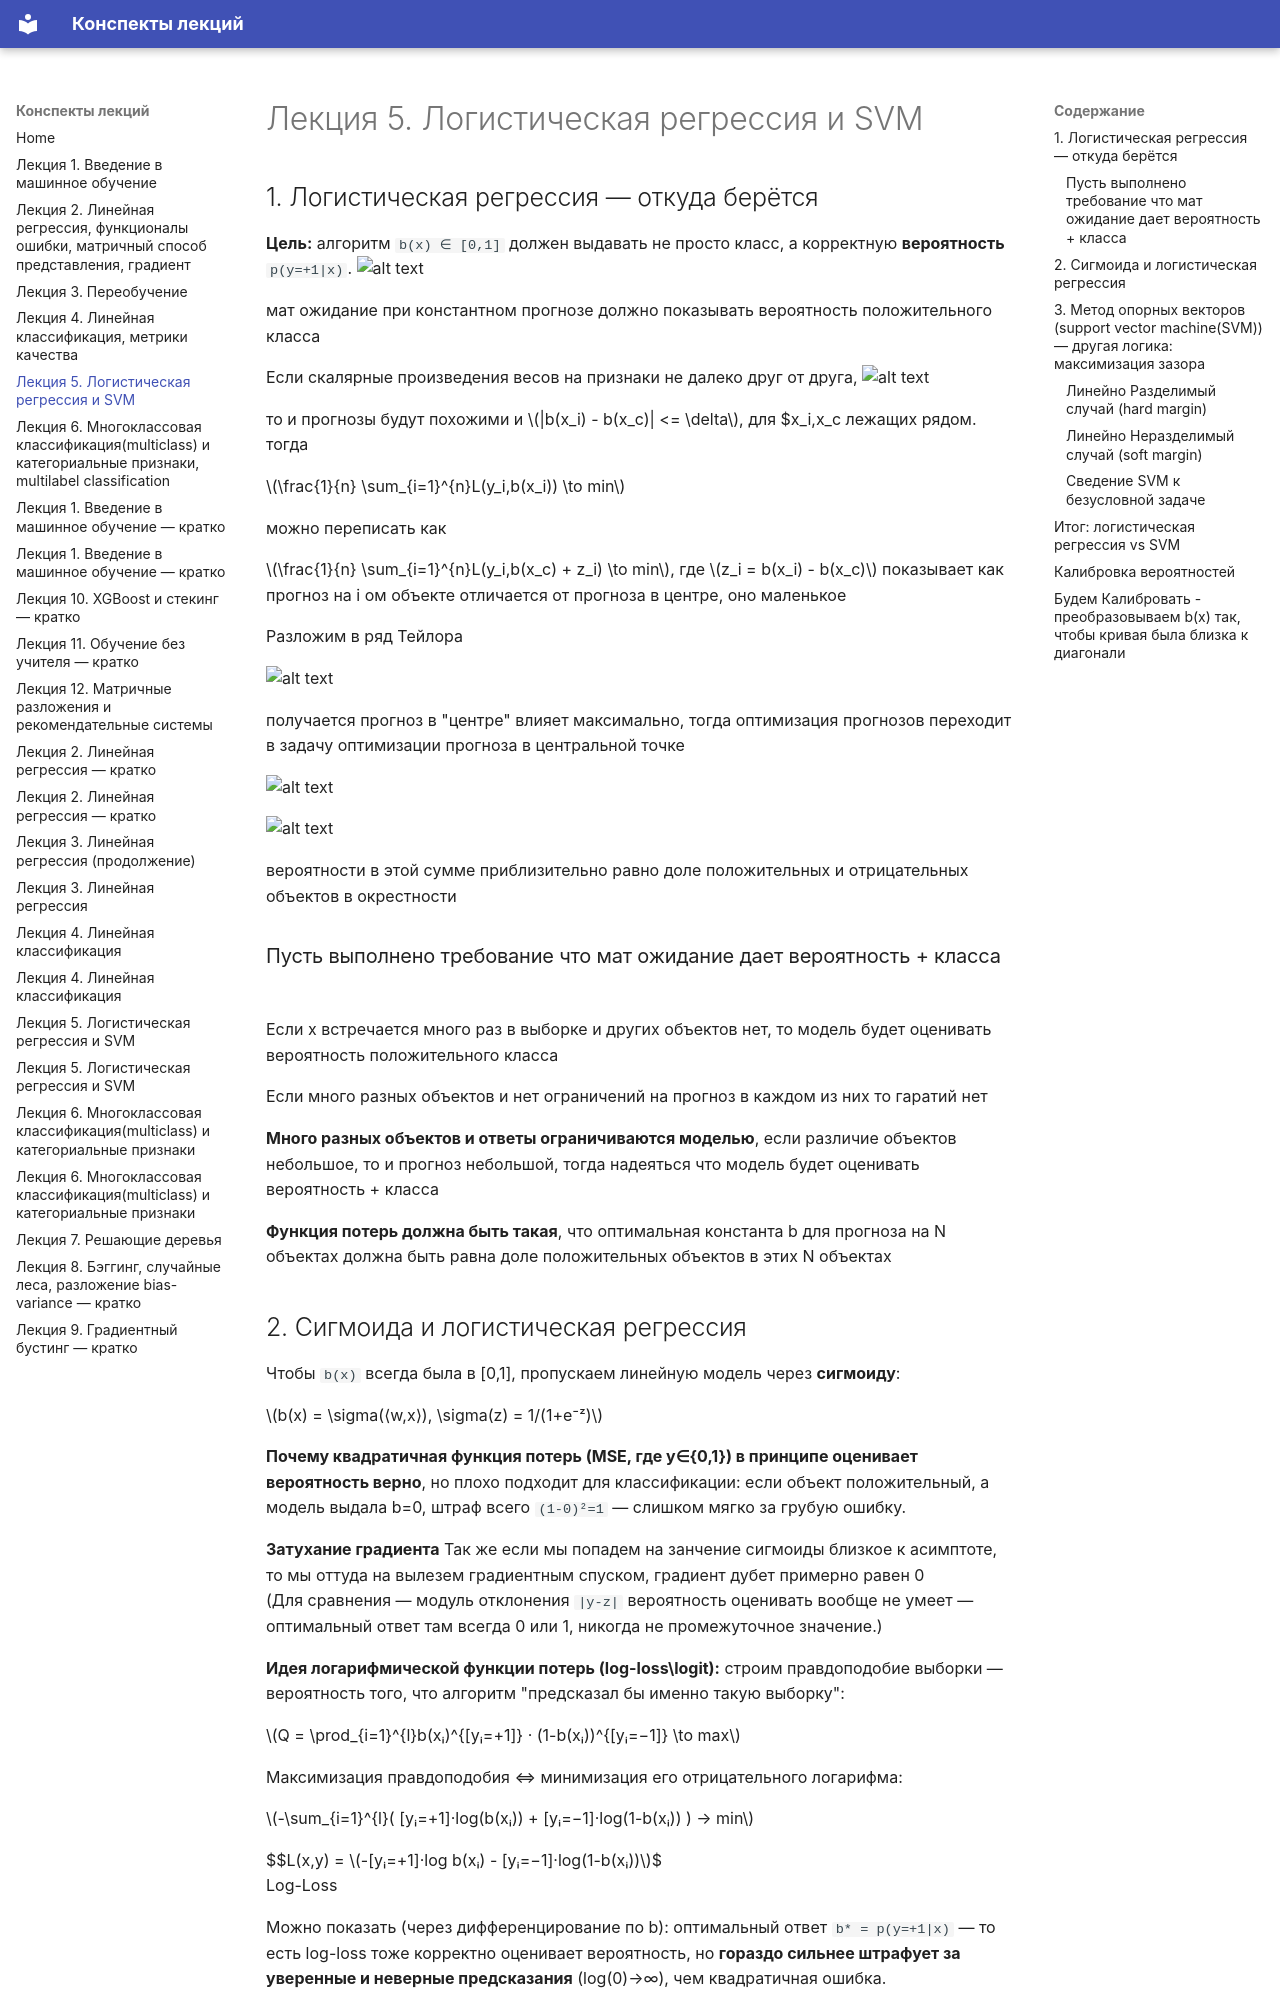

repository: ALZgamer671/ml · page: 05-logistic regression/index.html · generator: mkdocs

# Лекция 5. Логистическая регрессия и SVM


## 1. Логистическая регрессия — откуда берётся

**Цель:** алгоритм `b(x) ∈ [0,1]` должен выдавать не просто класс, а корректную **вероятность** `p(y=+1|x)`.
![alt text](image-7.png)

мат ожидание при константном прогнозе должно показывать вероятность положительного класса  

Если скалярные произведения весов на признаки не далеко друг от друга,
![alt text](image-9.png) 

то и прогнозы будут похожими и
$|b(x_i) - b(x_c)| <= \delta$, для $x_i,x_c лежащих рядом. тогда

$\frac{1}{n} \sum_{i=1}^{n}L(y_i,b(x_i)) \to min$

можно переписать как

$\frac{1}{n} \sum_{i=1}^{n}L(y_i,b(x_с) + z_i) \to min$, 
где $z_i = b(x_i) - b(x_c)$ показывает как прогноз на i ом объекте отличается от прогноза в центре, оно маленькое

Разложим в ряд Тейлора

![alt text](image-8.png)

получается прогноз в "центре" влияет максимально, тогда оптимизация прогнозов переходит в задачу оптимизации прогноза в центральной точке  

![alt text](image-10.png)

![alt text](image-11.png)

вероятности в этой сумме приблизительно равно доле положительных и отрицательных объектов в окрестности
### Пусть выполнено требование что мат ожидание дает вероятность + класса  

Если х встречается много раз в выборке и других объектов нет, то модель будет оценивать вероятность положительного класса  

Если много разных объектов и нет ограничений на прогноз в каждом из них то гаратий нет

**Много разных объектов и ответы ограничиваются моделью**, если различие объектов небольшое, то и прогноз небольшой, тогда надеяться что модель будет оценивать вероятность + класса    


**Функция потерь должна быть такая**, что оптимальная константа b для прогноза на N объектах должна быть равна доле положительных объектов в этих N объектах
